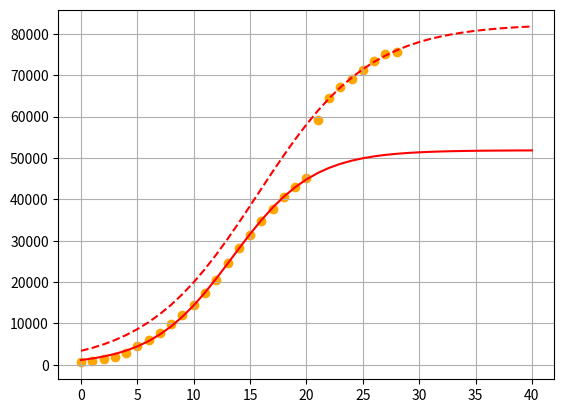

Generate this figure with matplotlib:
import numpy as np
import matplotlib.pyplot as plt
from scipy.optimize import curve_fit


def fit(old_method_data, new_method_data):

    def sigmoid(x, a, b, c): # a / (1 + b * e ^ (cx))
        return np.divide(a, np.add(1, np.multiply(b, np.exp(np.multiply(c, x)))))
        # return np.add(a, np.multiply(b, np.exp(np.multiply(x, c))))

    def line(x, a):
        return np.divide(a, np.add(1, x))

    cases_old_method = old_method_data
    old_method_case_count = len(cases_old_method)

    x_data = range(0, old_method_case_count)

    initial_params = [2000., 50., -1.]
    old_method_sigmoid_params, _ = curve_fit(sigmoid, x_data, cases_old_method, p0=initial_params)

    cases_new_method = new_method_data
    extension_x = range(old_method_case_count, old_method_case_count + len(cases_new_method))
    plt.scatter(extension_x, cases_new_method, c='orange')

    initial_params_new = [70000., 1000000.0, -1.0]
    # new_method_sigmoid_params, _ = curve_fit(sigmoid, extension_x, cases_new_method, p0=initial_params_new)
    relevant_new_method_cases = cases_new_method[1:]
    new_method_sigmoid_params, _ = curve_fit(sigmoid, extension_x[1:], relevant_new_method_cases, p0=initial_params_new)

    # fig = plt.figure(dpi=1200)
    # ax = fig.gca()
    # ax.set_xticks(np.arange(0, 30, 1))
    # ax.set_yticks(np.arange(0, 70000, 5000))
    plt.grid()

    plt.scatter(x_data, cases_old_method, c='orange')

    projection_range = range(0, 41)
    old_method_case_projection = sigmoid(projection_range, *old_method_sigmoid_params)
    new_method_case_reflection = sigmoid(projection_range, *new_method_sigmoid_params)
    plt.plot(projection_range, old_method_case_projection, 'r-')
    plt.plot(projection_range, new_method_case_reflection, 'r--')

    # future = range(old_method_case_count, 30)
    # plt.scatter(future, sigmoid(future, *old_method_sigmoid_params), c='blue')


    def sigmoid_adjustment(x, a):
        # return np.add(a, np.multiply(x, b))
        return np.multiply(x, a) # assume proportional scaling only

    def opinionated_sigmoid_adjustment(x, a, b):
        return np.multiply(a, sigmoid(np.multiply(x, b), *old_method_sigmoid_params))

    # Let's take the future cases that we have adjustments for and scale them to fit the new cases
    # scaling_adjustment_projected_cases are the cases projected based on the old methodology for days for which we already have the actual factual numbers
    scaling_adjustment_projected_cases = old_method_case_projection[old_method_case_count:old_method_case_count + len(cases_new_method)]
    # scaling_adjustments, _ = curve_fit(sigmoid_adjustment, scaling_adjustment_projected_cases, cases_new_method)

    # Experimenting with adjusting only based on a subselection of the new information
    # scaling_adjustments, _ = curve_fit(sigmoid_adjustment, scaling_adjustment_projected_cases[1:], cases_new_method[1:])
    scaling_adjustments, _ = curve_fit(opinionated_sigmoid_adjustment, extension_x[1:], cases_new_method[1:])

    # revised_cases = sigmoid_adjustment(old_method_case_projection, *scaling_adjustments)
    revised_cases = opinionated_sigmoid_adjustment(projection_range, *scaling_adjustments)

    # Disable the green curve for the time being
    # plt.plot(projection_range, revised_cases, 'g--')


    print("params:", new_method_sigmoid_params)
    print("projection:", sigmoid(21, *old_method_sigmoid_params))
    print("projection:", sigmoid(22, *old_method_sigmoid_params))
    print("projection:", sigmoid(23, *old_method_sigmoid_params))

    new_methodology_beginning = extension_x[0]
    today = extension_x[-1]

    for day in range(new_methodology_beginning, today+1):
        expectation_composite = int(round(revised_cases[day]))
        expectation_new = int(round(new_method_case_reflection[day]))
        expectation = expectation_new
        reality = int(new_method_data[day - today-1])
        delta = reality - expectation
        percentage = round(delta/reality*10000)/100
        sign = '+' if delta >= 0 else ''
        print(f'Day {day} revision: {expectation}; reality: {reality} ({sign}{delta}, {sign}{percentage}%)')

    for day in range(today+1, today+11):
        expectation_composite = int(round(revised_cases[day]))
        expectation_new = int(round(new_method_case_reflection[day]))
        expectation = expectation_new
        print(f"Day {day} projection: {expectation}")

    plt.show()


fit(
    [580, 845, 1317, 2015, 2800, 4581, 6058, 7813, 9821, 11948, 14551, 17389, 20628, 24553, 28276, 31439,
        34876, 37552, 40553, 43099, 45170],
    # [59283, 64439, 66900]
    [59283, 64439, 67100, 69197, 71329, 73332, 75198, 75700] #, 67100]
)
